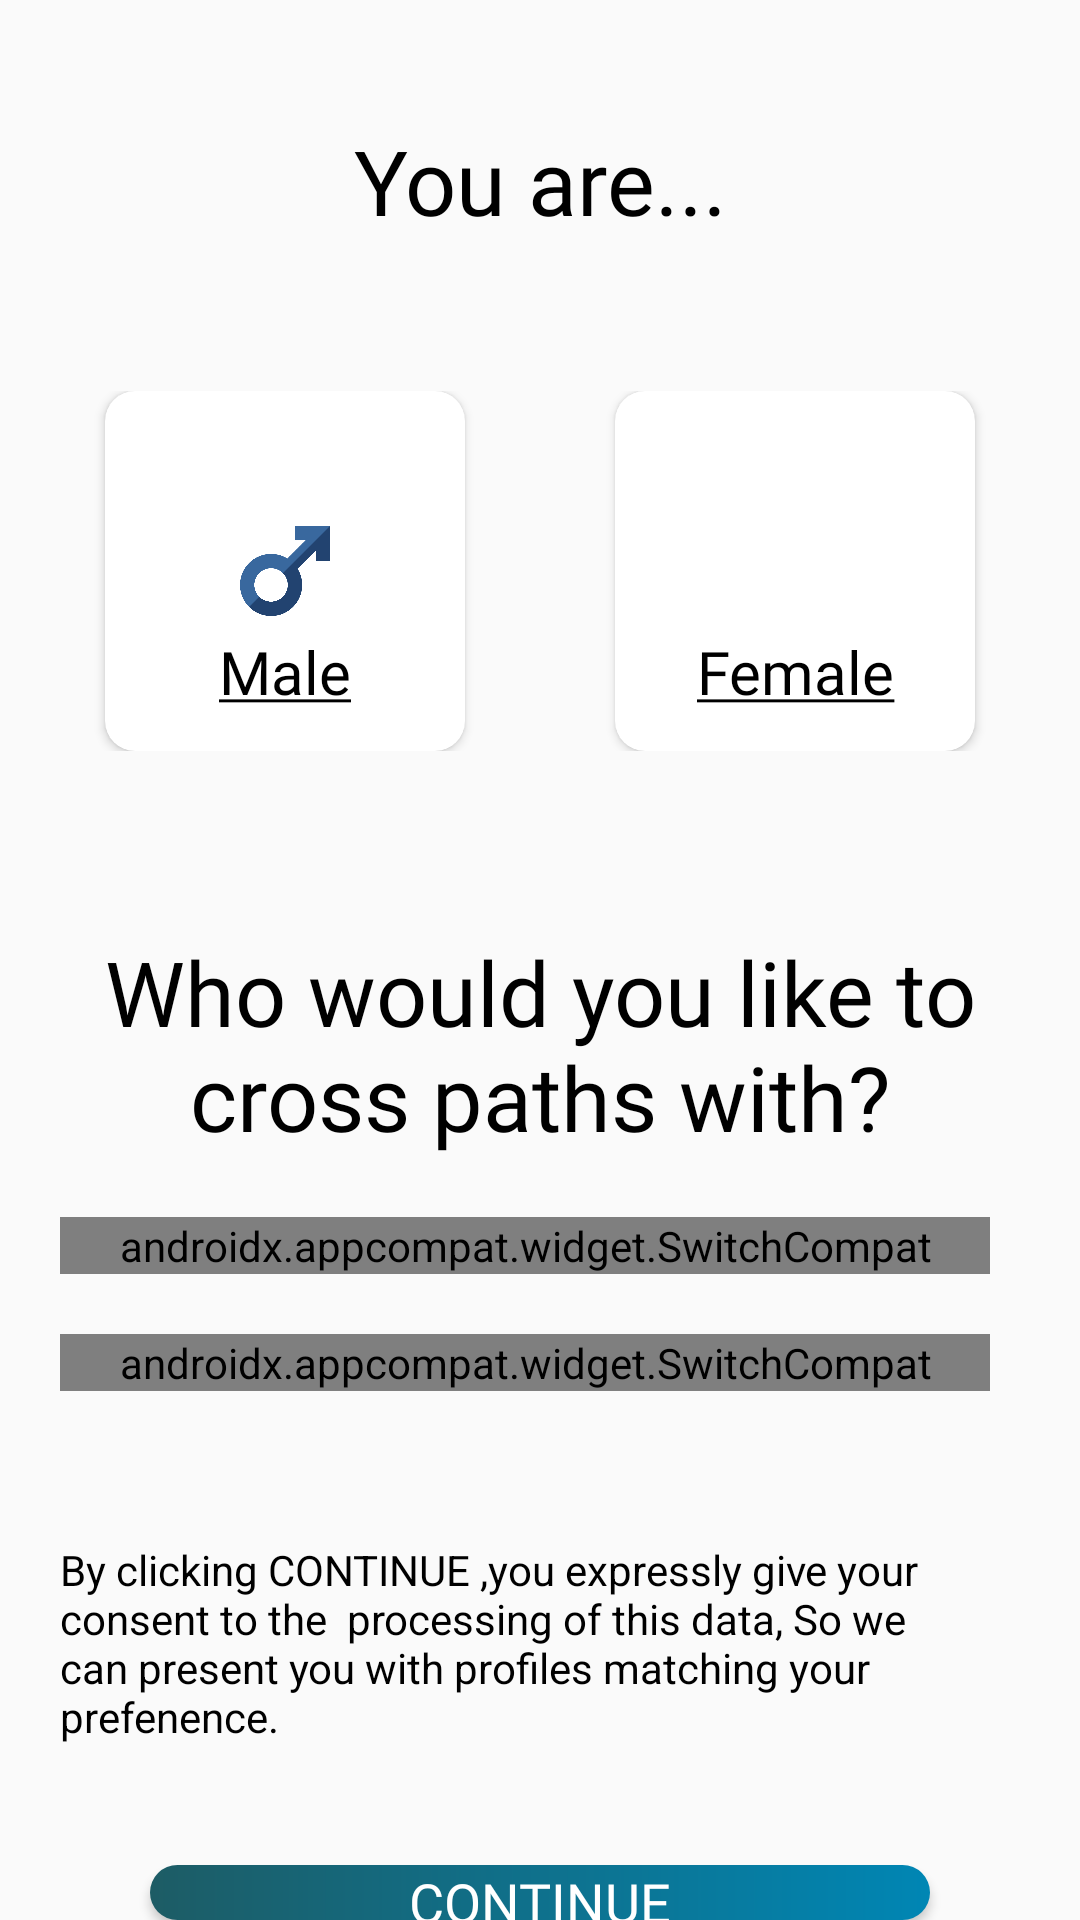

Android layout source for this screen:
<!-- AndroidManifest.xml: application theme Theme.HappnClone -->
<!-- res/layout/activity_male_female_check.xml -->
<?xml version="1.0" encoding="utf-8"?>
<LinearLayout xmlns:android="http://schemas.android.com/apk/res/android"
    xmlns:app="http://schemas.android.com/apk/res-auto"
    xmlns:tools="http://schemas.android.com/tools"
    android:layout_width="match_parent"
    android:layout_height="match_parent"
    android:orientation="vertical"
    tools:context=".Quiz.MaleFemaleCheck">

    <TextView
        android:layout_width="match_parent"
        android:layout_height="wrap_content"
        android:layout_marginTop="40dp"
        android:fontFamily="@font/cantora_one"
        android:gravity="center"
        android:text="You are..."
        android:textColor="@color/black"
        android:textSize="30sp" />

    <LinearLayout
        android:layout_width="match_parent"
        android:layout_height="wrap_content"
        android:layout_marginTop="@dimen/dp_50"
        android:gravity="center"
        android:orientation="horizontal">

        <androidx.cardview.widget.CardView
            android:layout_width="120dp"
            android:layout_height="120dp"
            app:cardCornerRadius="10dp">

            <ImageView
                android:layout_width="match_parent"
                android:layout_height="30dp"
                android:layout_gravity="center_vertical"
                android:src="@drawable/male" />

            <TextView
                android:layout_width="match_parent"
                android:layout_height="wrap_content"
                android:layout_marginTop="80dp"
                android:fontFamily="@font/cantora_one"
                android:gravity="center"
                android:text="@string/Male"
                android:textColor="@color/black"
                android:textSize="20sp" />

        </androidx.cardview.widget.CardView>

        <Space
            android:layout_width="50dp"
            android:layout_height="wrap_content" />

        <androidx.cardview.widget.CardView
            android:layout_width="120dp"
            android:layout_height="120dp"
            app:cardCornerRadius="10dp">

            <ImageView
                android:layout_width="match_parent"
                android:layout_height="30dp"
                android:layout_gravity="center_vertical"
                android:src="@drawable/female" />

            <TextView
                android:layout_width="match_parent"
                android:layout_height="wrap_content"
                android:layout_marginTop="80dp"
                android:fontFamily="@font/cantora_one"
                android:gravity="center"
                android:text="@string/Female"
                android:textColor="@color/black"
                android:textSize="20sp" />

        </androidx.cardview.widget.CardView>

    </LinearLayout>

    <TextView
        android:id="@+id/TextPath"
        android:layout_width="match_parent"
        android:layout_height="wrap_content"
        android:layout_marginTop="60dp"
        android:fontFamily="@font/cantora_one"
        android:gravity="center"
        android:text="Who would you like to cross paths with?"
        android:textColor="@color/black"
        android:textSize="30sp" />

    <androidx.appcompat.widget.SwitchCompat
        android:id="@+id/swMale"
        android:layout_width="match_parent"
        android:layout_height="wrap_content"
        android:layout_marginStart="20dp"
        android:layout_marginTop="20dp"
        android:layout_marginEnd="30dp"
        android:checked="false"
        android:fontFamily="@font/cantora_one"
        android:text="Male"
        android:textSize="20sp"
        android:thumb="@drawable/thumb"
        app:switchPadding="15dp"
        app:thumbTint="@color/black"
        app:track="@drawable/track" />

    <androidx.appcompat.widget.SwitchCompat
        android:id="@+id/swFemale"
        android:layout_width="match_parent"
        android:layout_height="wrap_content"
        android:layout_marginStart="20dp"
        android:layout_marginTop="20dp"
        android:layout_marginEnd="30dp"
        android:checked="false"
        android:fontFamily="@font/cantora_one"
        android:text="Female"
        android:textSize="20sp"
        android:thumb="@drawable/thumb"
        app:switchPadding="15dp"
        app:thumbTint="@color/black"
        app:track="@drawable/track" />


    <TextView
        android:id="@+id/discription"
        android:layout_width="match_parent"
        android:layout_height="wrap_content"
        android:layout_marginStart="20dp"
        android:layout_marginTop="50dp"
        android:layout_marginEnd="20dp"
        android:text="By clicking CONTINUE ,you expressly give your consent to the  processing of this data, So we can present you with profiles matching your prefenence."
        android:textColor="@color/black" />

    <Button
        android:id="@+id/BtnContinue"
        android:layout_width="match_parent"
        android:layout_height="wrap_content"
        android:layout_marginStart="@dimen/dp_50"
        android:layout_marginTop="40dp"
        android:layout_marginEnd="50dp"
        android:background="@drawable/btncolor"
        android:fontFamily="@font/cantora_one"
        android:gravity="center"
        android:text="Continue"
        android:textColor="@color/white"
        android:textSize="18sp" />

</LinearLayout>
<!-- resources referenced by this layout -->
<resources>
  <dimen name="dp_50">50dp</dimen>
  <!-- drawable btncolor (drawable-v24) -->
  <?xml version="1.0" encoding="utf-8"?>
  <shape xmlns:android="http://schemas.android.com/apk/res/android">
  
      <gradient
          android:endColor="#0086B4"
          android:angle="0"
          android:startColor="#FF1D5C65" />
      <corners android:radius="20dp" />
  </shape>
  <!-- drawable male: png bitmap (drawable, 16750 bytes) -->
  <!-- drawable thumb (drawable) -->
  <?xml version="1.0" encoding="utf-8"?>
  <selector xmlns:android="http://schemas.android.com/apk/res/android">
  
      <item android:drawable="@drawable/icons8_heart_24"
          android:state_checked="true">
      </item>
  
      <item android:state_checked="false"
          android:drawable="@drawable/icons8_broken_heart_30">
  
      </item>
  </selector>
  <!-- drawable track (drawable) -->
  <?xml version="1.0" encoding="utf-8"?>
  <selector xmlns:android="http://schemas.android.com/apk/res/android">
  
      <item android:state_checked="true">
          <shape android:shape="rectangle">
              <solid android:color="#FFCEA2DA" />
              <corners android:radius="30dp" />
              <stroke android:width="1dp" android:color="@color/black" />
  
          </shape>
      </item>
  
      <item android:state_checked="false">
          <shape android:shape="rectangle">
              <solid android:color="#FF0AEDB9" />
              <corners android:radius="30dp" />
              <stroke android:width="1dp" android:color="#8c8c8c" />
              <size android:height="30dp"
                  />
          </shape>
      </item>
  
  </selector>
  <string name="Female"><u>Female</u></string>
  <string name="Male"><u>Male</u></string>
  <style name="Theme.HappnClone" parent="Theme.AppCompat.DayNight.NoActionBar">
          
          <item name="colorPrimary">#0086B4</item>
          <item name="colorPrimaryVariant">#0086B4</item>
          <item name="colorOnPrimary">@color/white</item>
          
          <item name="colorSecondary">@color/teal_200</item>
          <item name="colorSecondaryVariant">@color/teal_700</item>
          <item name="colorOnSecondary">@color/black</item>
          
          <item name="android:statusBarColor" tools:targetApi="l">?attr/colorPrimaryVariant</item>
          
      </style>
  <!-- drawable icons8_broken_heart_30: png bitmap (drawable-v24, 462 bytes) -->
  <!-- not gathered from this repository: default colours our renderer supplied (Android Studio template values) -->
  <color name="teal_200">#FF03DAC5</color>
  <color name="teal_700">#FF018786</color>
  <color name="black">#FF000000</color>
  <color name="white">#FFFFFFFF</color>
</resources>
